The GitHub repository SuycoR/Clasificador_papayas contains a labelled image folder "resized" with 3 categories: mature, partially mature, unmature. Examples follow, each with its label.

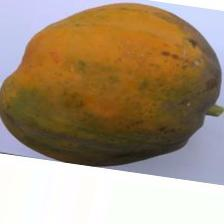
Label: mature

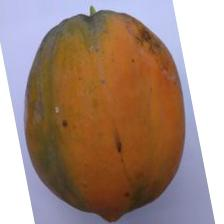
Label: mature

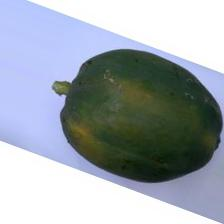
Label: unmature

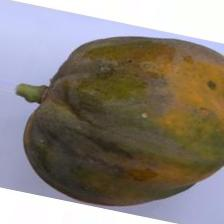
Label: partially mature

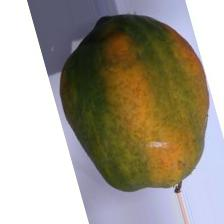
Label: partially mature

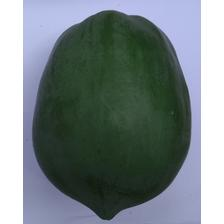
Label: unmature
